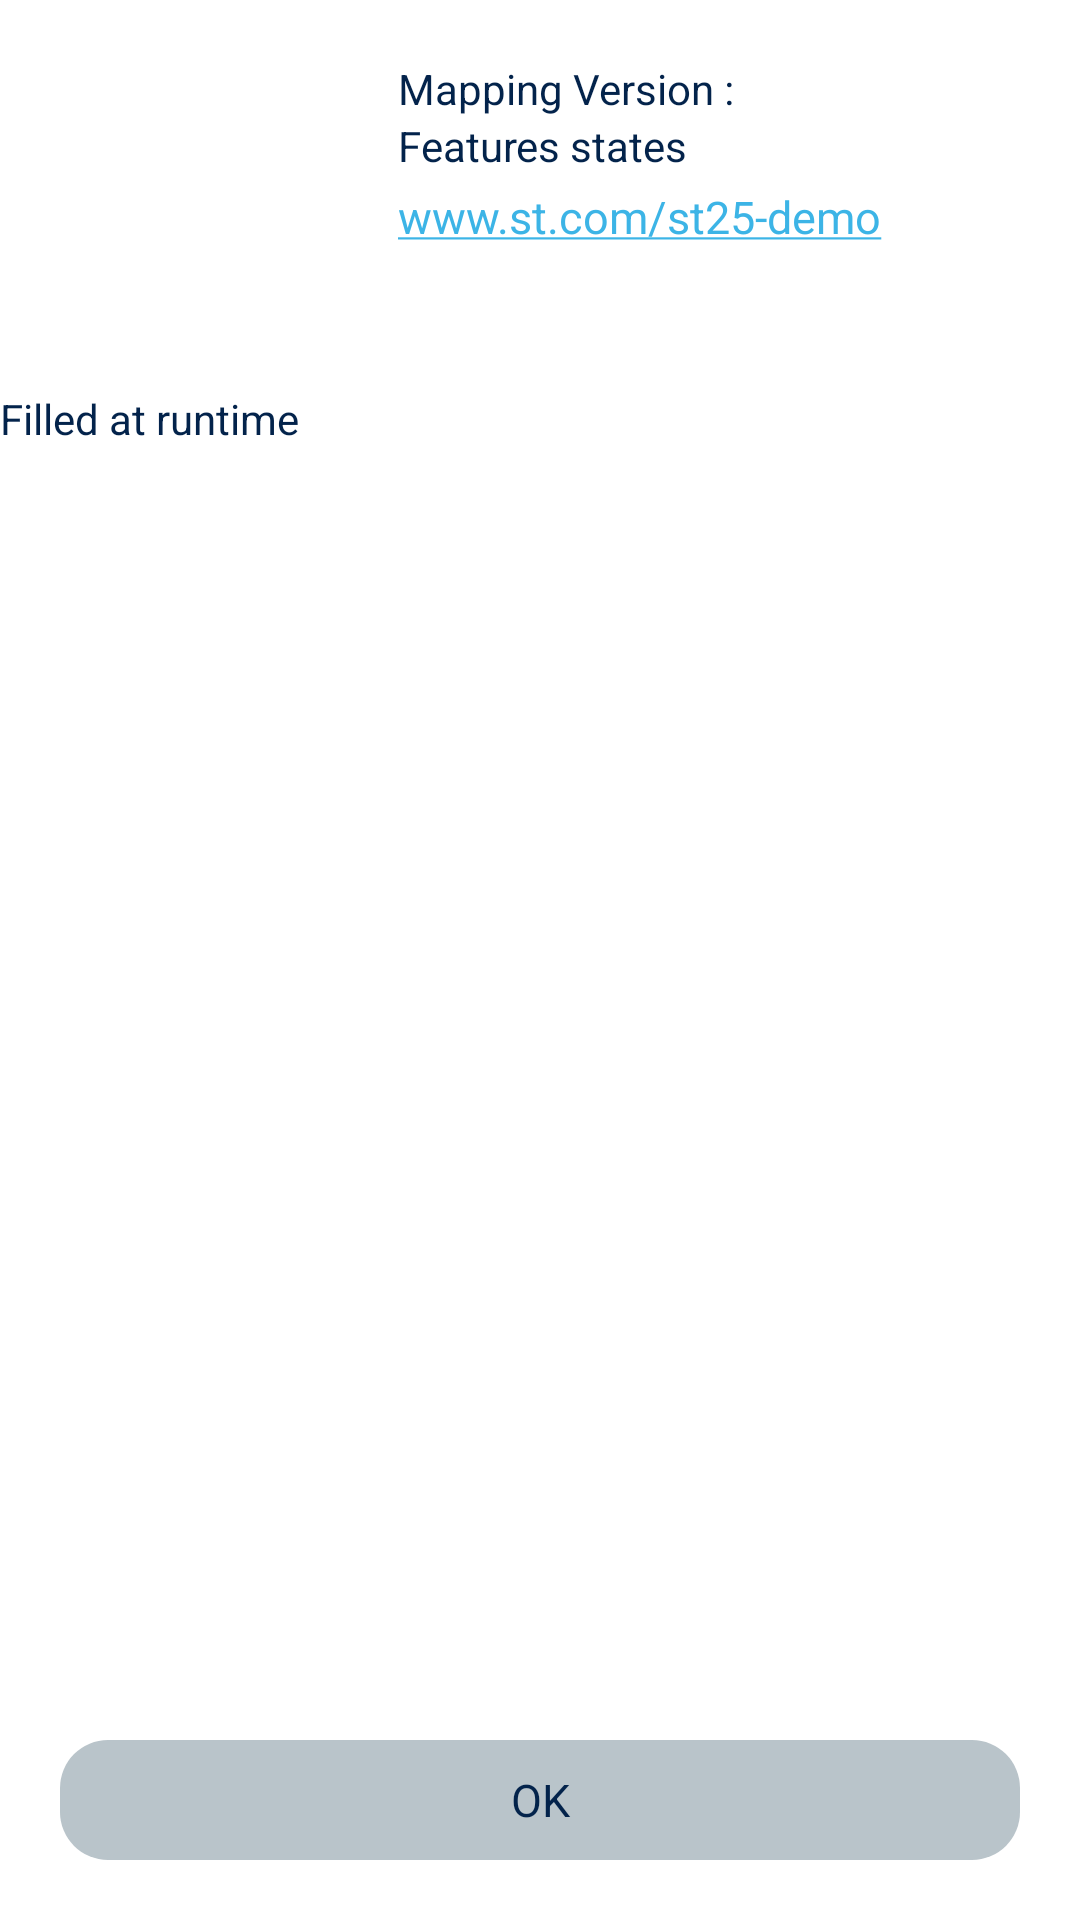

Reconstruct the res/layout file that produces this screen, plus the resources it refers to.
<!-- AndroidManifest.xml: application theme STAppTheme.NoActionBar -->
<!-- res/layout/application_version_dialog.xml -->
<?xml version="1.0" encoding="utf-8"?>
<RelativeLayout xmlns:android="http://schemas.android.com/apk/res/android"
    android:layout_width="wrap_content"
    android:layout_height="wrap_content"
    android:layout_margin="10dp">

    <LinearLayout
        android:id="@+id/versionLinearLayout"
        android:layout_width="match_parent"
        android:layout_height="wrap_content"
        android:weightSum="3">

        <ImageView
            android:id="@+id/versionImageView"
            android:layout_width="100dp"
            android:layout_height="100dp"
            android:layout_marginTop="10dp"
            android:layout_centerHorizontal="true"
            android:src="@drawable/logo_st25_transp"
            android:layout_weight="1"/>

            <LinearLayout
                android:layout_width="wrap_content"
                android:layout_height="wrap_content"
                android:layout_weight="1"
                android:orientation="vertical">

                <TextView
                    android:id="@+id/versionTextView"
                    android:layout_width="wrap_content"
                    android:layout_height="wrap_content"
                    android:layout_marginTop="20dp"
                    android:text="@string/Mapping_Version"
                    android:textColor="@color/st_dark_blue"/>

                <TextView
                    android:id="@+id/featuresTextView"
                    android:layout_width="wrap_content"
                    android:layout_height="wrap_content"
                    android:text="Features states"
                    android:textColor="@color/st_dark_blue"/>

                <TextView
                    android:id="@+id/urlTextView"
                    android:layout_width="wrap_content"
                    android:layout_height="wrap_content"
                    android:layout_marginTop="4dp"
                    android:autoLink="web"
                    android:textSize="15dp"
                    android:text="@string/url_www_st_com_st25"/>

            </LinearLayout>
    </LinearLayout>

    <ScrollView
        android:id="@+id/ScrollView01"
        android:layout_width="match_parent"
        android:layout_height="wrap_content"
        android:layout_marginTop="20dp"
        android:layout_below="@id/versionLinearLayout">

        <TextView
            android:id="@+id/TextView02"
            android:layout_width="match_parent"
            android:layout_height="match_parent"
            android:textColor="@color/st_dark_blue"
            android:text="@string/filled_at_runtime" />
    </ScrollView>

    <Button
        android:id="@+id/Button01"
        android:layout_width="match_parent"
        android:layout_height="40dp"
        android:layout_margin="20dp"
        android:background="@drawable/light_grey_round_area"
        android:layout_alignParentBottom="true"
        android:layout_centerHorizontal="true"
        android:text="@string/ok" />

</RelativeLayout>
<!-- resources referenced by this layout -->
<resources>
  <color name="st_dark_blue">#03234B</color>
  <!-- drawable light_grey_round_area (drawable) -->
  <selector xmlns:android="http://schemas.android.com/apk/res/android">
  
      <item android:state_pressed="true">
          <shape android:shape="rectangle">
              <solid android:color="@color/st_light_grey" />
              <corners android:radius="16dp" />
          </shape>
      </item>
  
      <item>
          <shape android:shape="rectangle">
              <solid android:color="@color/st_light_grey" />
              <corners android:radius="16dp" />
          </shape>
      </item>
  
  </selector>
  <string name="Mapping_Version">Mapping Version : </string>
  <string name="filled_at_runtime">Filled at runtime</string>
  <string name="ok">OK</string>
  <string name="url_www_st_com_st25">www.st.com/st25-demo</string>
  <style name="STAppTheme.NoActionBar" parent="STAppTheme">
          <item name="windowActionBar">false</item>
          <item name="windowNoTitle">true</item>
      </style>
  <color name="st_light_grey">#b9c4ca</color>
  <style name="STAppTheme" parent="Theme.AppCompat.Light.DarkActionBar">
          <item name="android:colorBackground">@color/white</item>
          <item name="colorAccent">@color/st_light_blue</item>
          <item name="android:colorForeground">@color/st_dark_blue</item>
          <item name="android:textColorPrimary">@color/st_dark_blue</item>
          <item name="android:textColorPrimaryInverse">@color/white</item>
          <item name="android:textColorSecondary">@color/st_dark_blue</item>
          <item name="android:textColorSecondaryInverse">@color/st_light_purple</item>
          <item name="android:windowBackground">@color/white</item>
          <item name="android:textColor">@color/st_dark_blue</item>
          <item name="android:buttonStyle">@style/STAppButton</item>
      </style>
  <color name="white">#ffffff</color>
  <color name="st_light_blue">#3CB4E6</color>
  <color name="st_light_purple">#E6007E</color>
  <style name="STAppButton" parent="Base.Widget.AppCompat.Button">
          <item name="android:textColor">@color/st_dark_blue</item>
          <item name="android:textSize">15sp</item>
          <item name="android:background">@drawable/relative_selector</item>
          <item name="android:minHeight">30dp</item>
      </style>
  <!-- drawable relative_selector (drawable) -->
  <?xml version="1.0" encoding="utf-8"?>
   
  
   <selector xmlns:android="http://schemas.android.com/apk/res/android"> 
  
    <item android:state_focused="true" android:drawable="@drawable/button_light_blue"/>
    <item android:state_pressed="true" android:drawable="@drawable/button_dark_grey" />
    <item android:drawable="@drawable/button_light_grey"/>
  
  </selector>
</resources>
